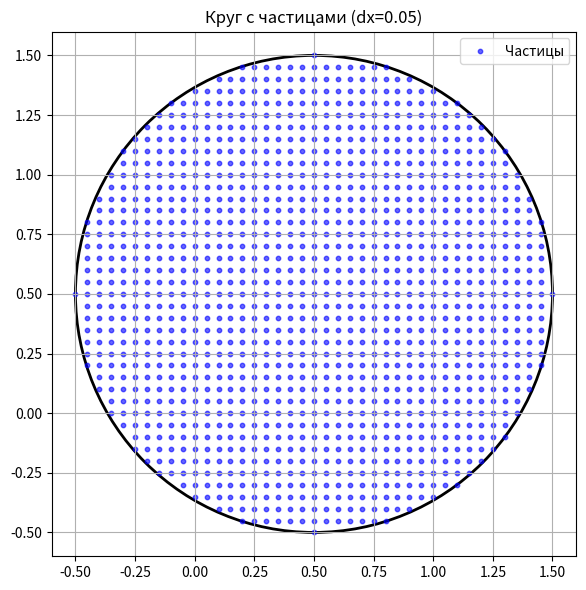

Source code (Python):
import numpy as np
import matplotlib.pyplot as plt
from typing import Tuple, Set


def generate_circle_points(
        center: Tuple[float, float],
        radius: float,
        dx: float
) -> Set[Tuple[float, float]]:
    """
    Генерирует точки внутри круга с заданным центром и радиусом.

    Параметры:
    ----------
    center : Tuple[float, float]
        Координаты центра круга (x, y).
    radius : float
        Радиус круга.
    dx : float
        Шаг между точками.

    Возвращает:
    -----------
    Set[Tuple[float, float]]
        Множество точек внутри круга.
    """
    cx, cy = center
    min_x, max_x = cx - radius, cx + radius
    min_y, max_y = cy - radius, cy + radius

    # Создаем сетку точек
    x_coords = np.arange(min_x, max_x + dx, dx)
    y_coords = np.arange(min_y, max_y + dx, dx)
    grid_x, grid_y = np.meshgrid(x_coords, y_coords)

    # Фильтруем точки, принадлежащие кругу
    circle_points = set()
    for x, y in zip(grid_x.ravel(), grid_y.ravel()):
        if (x - cx) ** 2 + (y - cy) ** 2 <= radius ** 2:
            circle_points.add((float(x), float(y)))

    return circle_points


def plot_circle(
        center: Tuple[float, float],
        radius: float,
        points: Set[Tuple[float, float]],
        title: str = "Круг с частицами"
):
    """Отрисовывает круг и точки."""
    fig, ax = plt.subplots(figsize=(8, 6))

    # Рисуем круг
    circle = plt.Circle(center, radius, fill=False, color='k', linewidth=2)
    ax.add_patch(circle)

    # Рисуем точки
    points_array = np.array(list(points))
    ax.scatter(points_array[:, 0], points_array[:, 1], s=10, color='blue', alpha=0.6, label="Частицы")

    ax.set_aspect('equal')
    ax.grid(True)
    ax.legend()
    ax.set_title(f"{title} (dx={dx})")
    plt.tight_layout()
    plt.show()


if __name__ == "__main__":
    # Пример использования
    center = (0.5, 0.5)
    radius = 1.0
    dx = 0.05

    points = generate_circle_points(center, radius, dx)

    # Отрисовка
    plot_circle(center, radius, points)

    # Вывод первых 10 точек для проверки
    print("Пример точек:", sorted(points)[:10])
